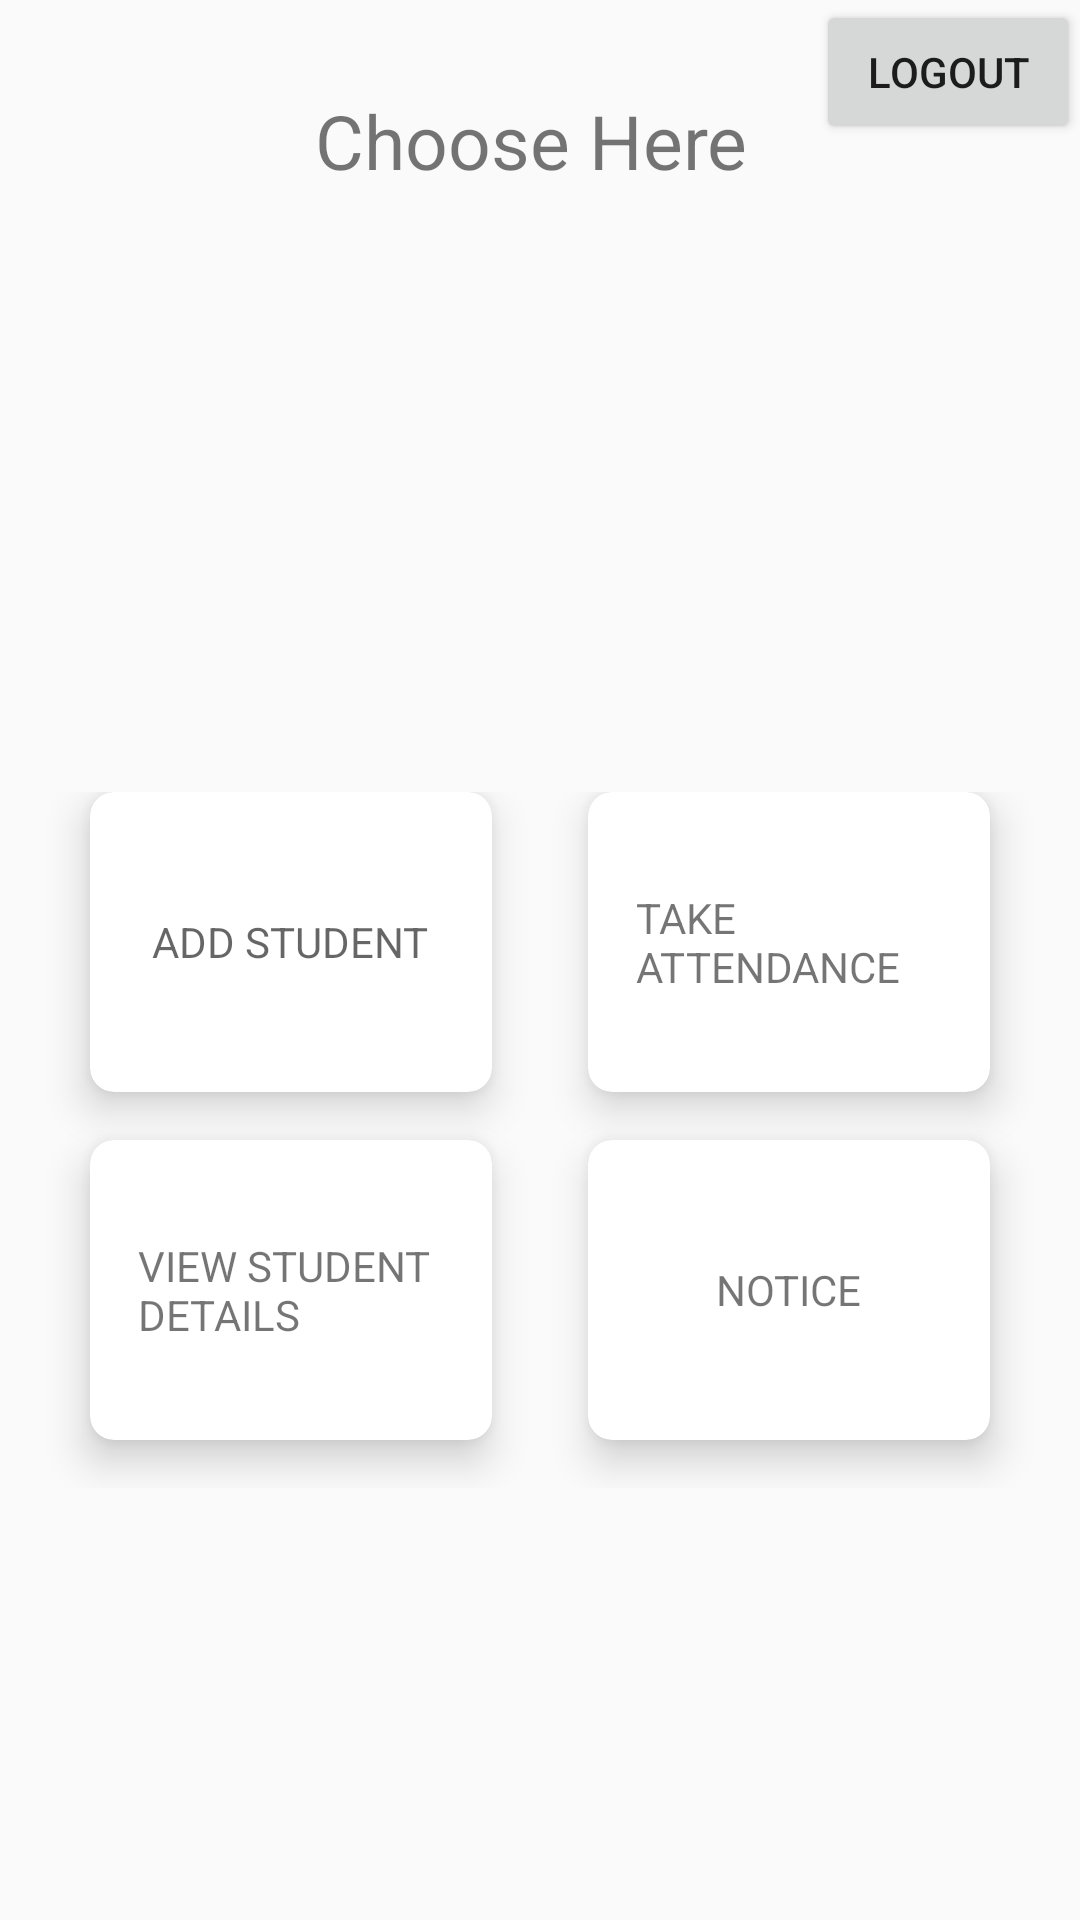

Layout XML and referenced resources for this Android screen:
<!-- AndroidManifest.xml: application theme AppTheme -->
<!-- res/layout/activity_home.xml -->
<?xml version="1.0" encoding="utf-8"?>
<RelativeLayout xmlns:android="http://schemas.android.com/apk/res/android"
    xmlns:app="http://schemas.android.com/apk/res-auto"
    xmlns:tools="http://schemas.android.com/tools"
    android:layout_width="match_parent"
    android:layout_height="match_parent"
    tools:context=".HomeActivity"
    android:background="@drawable/bg">




    
    

    <Button
        android:id="@+id/logout"
        android:layout_width="wrap_content"
        android:layout_height="wrap_content"
        android:layout_alignParentRight="true"
        android:text="Logout"/>

    <TextView
        android:layout_width="match_parent"
        android:layout_height="wrap_content"
        android:gravity="center"
        android:layout_marginTop="30dp"
        android:text="Choose Here "
        android:textSize="25dp"
        />

    <GridLayout
        android:columnCount="2"
        android:rowCount="2"
        android:alignmentMode="alignMargins"
        android:columnOrderPreserved="false"
        android:layout_weight="8"
        android:layout_width="match_parent"
        android:layout_height="wrap_content"
        android:layout_marginTop="250dp"
        android:padding="14dp">

        
        

        <android.support.v7.widget.CardView
            android:id="@+id/addStudent"
            android:layout_width="30dp"
            android:layout_height="100dp"
            android:layout_columnWeight="1"
            android:layout_marginBottom="16dp"
            android:layout_marginLeft="16dp"
            android:layout_marginRight="16dp"
            android:layout_rowWeight="1"
            app:cardCornerRadius="8dp"

            app:cardElevation="8dp">

            <LinearLayout
                android:layout_width="wrap_content"
                android:layout_height="wrap_content"
                android:layout_gravity="center_horizontal|center_vertical"
                android:layout_margin="16dp"
                android:orientation="vertical">

                <TextView
                    android:layout_width="match_parent"
                    android:layout_height="wrap_content"
                    android:hint="ADD STUDENT"/>
                
                    
                    
                    
                    
                    

            </LinearLayout>

        </android.support.v7.widget.CardView>



        
        
        <android.support.v7.widget.CardView
            android:id="@+id/takeAttandance"
            android:layout_width="30dp"
            android:layout_height="100dp"
            android:layout_columnWeight="1"
            android:layout_marginBottom="16dp"
            android:layout_marginLeft="16dp"
            android:layout_marginRight="16dp"
            android:layout_rowWeight="1"
            app:cardCornerRadius="8dp"
            app:cardElevation="8dp">

            <LinearLayout
                android:layout_width="wrap_content"
                android:layout_height="wrap_content"
                android:layout_gravity="center_horizontal|center_vertical"
                android:layout_margin="16dp"
                android:orientation="vertical">


                <TextView
                    android:layout_width="match_parent"
                    android:layout_height="wrap_content"
                    android:text="TAKE ATTENDANCE"/>
                
                    
                    
                    

            </LinearLayout>

        </android.support.v7.widget.CardView>

        
        

        <android.support.v7.widget.CardView
            android:id="@+id/add"
            android:layout_width="30dp"
            android:layout_height="100dp"
            android:layout_columnWeight="1"
            android:layout_marginBottom="16dp"
            android:layout_marginLeft="16dp"
            android:layout_marginRight="16dp"
            android:layout_rowWeight="1"
            app:cardCornerRadius="8dp"
            app:cardElevation="8dp">

            <LinearLayout
                android:layout_width="wrap_content"
                android:layout_height="wrap_content"
                android:layout_gravity="center_horizontal|center_vertical"
                android:layout_margin="16dp"
                android:orientation="vertical">

              <TextView
                  android:layout_width="match_parent"
                  android:layout_height="wrap_content"
                  android:text="VIEW STUDENT DETAILS"/>

            </LinearLayout>

        </android.support.v7.widget.CardView>



        
        
        <android.support.v7.widget.CardView
            android:id="@+id/take"
            android:layout_width="30dp"
            android:layout_height="100dp"
            android:layout_columnWeight="1"
            android:layout_marginBottom="16dp"
            android:layout_marginLeft="16dp"
            android:layout_marginRight="16dp"
            android:layout_rowWeight="1"
            app:cardCornerRadius="8dp"
            app:cardElevation="8dp">

            <LinearLayout
                android:layout_width="wrap_content"
                android:layout_height="wrap_content"
                android:layout_gravity="center_horizontal|center_vertical"
                android:layout_margin="16dp"
                android:orientation="vertical">

               <TextView
                   android:layout_width="match_parent"
                   android:layout_height="wrap_content"
                   android:text="NOTICE"/>

            </LinearLayout>

        </android.support.v7.widget.CardView>









    </GridLayout>

</RelativeLayout>
<!-- resources referenced by this layout -->
<resources>
  <style name="AppTheme" parent="Theme.AppCompat.Light.DarkActionBar">
          
          <item name="colorPrimary">@color/colorPrimary</item>
          <item name="colorPrimaryDark">@color/colorPrimaryDark</item>
          <item name="colorAccent">@color/colorAccent</item>
      </style>
  <color name="colorPrimary">#983CFF</color>
  <color name="colorPrimaryDark">#00574B</color>
  <color name="colorAccent">#D81B60</color>
</resources>
